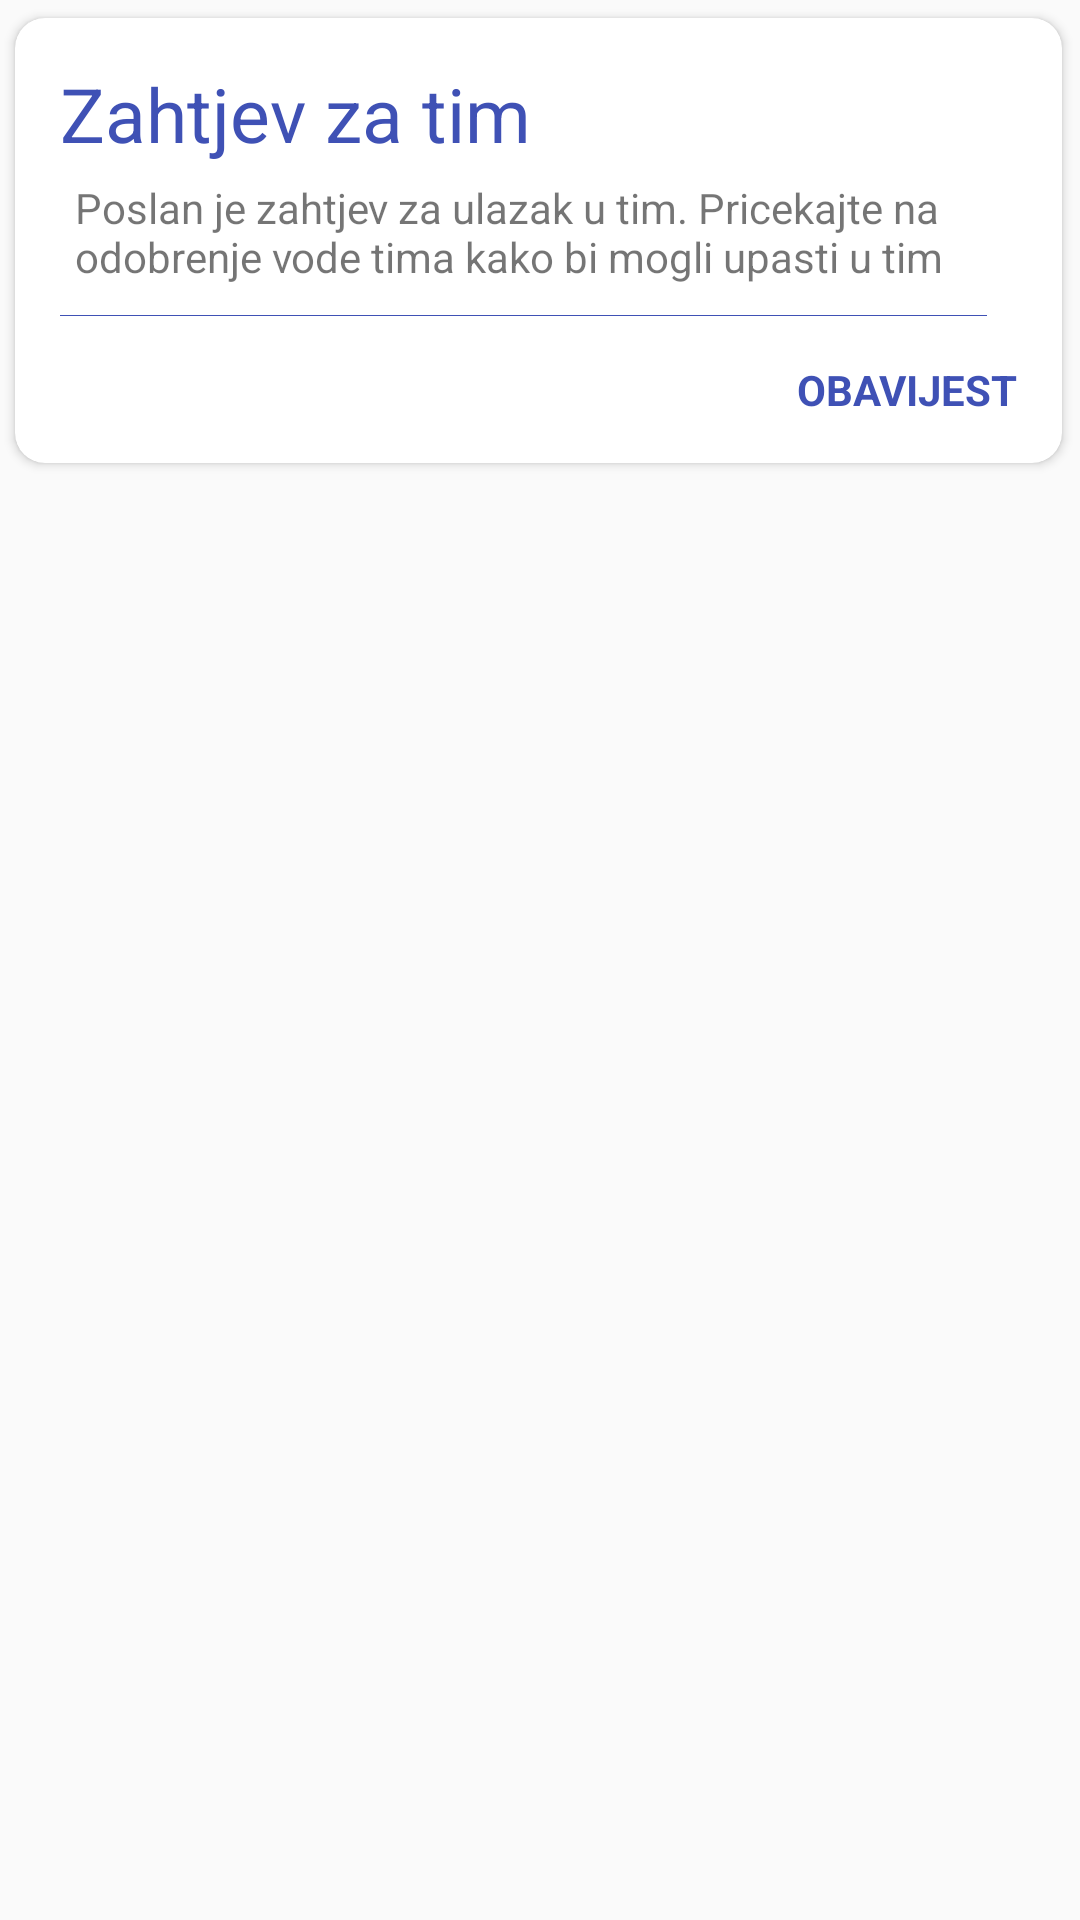

Produce the Android XML layout that renders to this screen, including the resource entries it uses.
<!-- AndroidManifest.xml: application theme AppTheme.NoActionBar -->
<!-- res/layout/card_view_large.xml -->
<?xml version="1.0" encoding="utf-8"?>
<RelativeLayout
    xmlns:android="http://schemas.android.com/apk/res/android"
    android:layout_width="fill_parent"
    android:layout_height="wrap_content"
    android:layout_marginRight="15dp"
    android:layout_marginLeft="15dp"
    android:layout_marginTop="15dp"
    android:orientation="vertical">



    <android.support.v7.widget.CardView
        xmlns:card_view="http://schemas.android.com/apk/res-auto"
        android:id="@+id/card_view"
        android:layout_width="fill_parent"
        android:layout_height="wrap_content"
        android:layout_gravity="center"
        card_view:cardCornerRadius="10dp"
        android:layout_marginRight="1.0dip"
        card_view:cardUseCompatPadding="true">

        <LinearLayout
            android:layout_width="match_parent"
            android:layout_height="match_parent"
            android:padding="15dp"
            android:orientation="vertical">
            <TextView
                android:id="@+id/selected_team"
                android:textColor="@color/colorPrimary"
                android:layout_width="match_parent"
                android:layout_height="wrap_content"
                android:text="Zahtjev za tim"
                android:textSize="25sp"/>

            <TextView
                android:padding="5dp"
                android:layout_width="match_parent"
                android:layout_height="wrap_content"
                android:text="Poslan je zahtjev za ulazak u tim. Pricekajte na odobrenje vode tima kako bi mogli upasti u tim"/>

            <View
                android:layout_marginTop="5dp"
                android:layout_marginRight="10dp"
                android:layout_width="match_parent"
                android:layout_height="1px"
                android:background="@color/colorPrimary"/>

           <TextView
               android:id="@+id/btnChoseTvShow"
               android:layout_marginTop="15dp"
               android:layout_width="match_parent"
               android:layout_height="wrap_content"
               android:text="OBAVIJEST"
               android:gravity="right"
               android:textStyle="bold"
               android:textColor="@color/colorPrimary"/>
        </LinearLayout>





    </android.support.v7.widget.CardView>




</RelativeLayout>
<!-- resources referenced by this layout -->
<resources>
  <color name="colorPrimary">#3F51B5</color>
  <style name="AppTheme.NoActionBar">
          <item name="windowActionBar">false</item>
          <item name="windowNoTitle">true</item>
      </style>
</resources>
